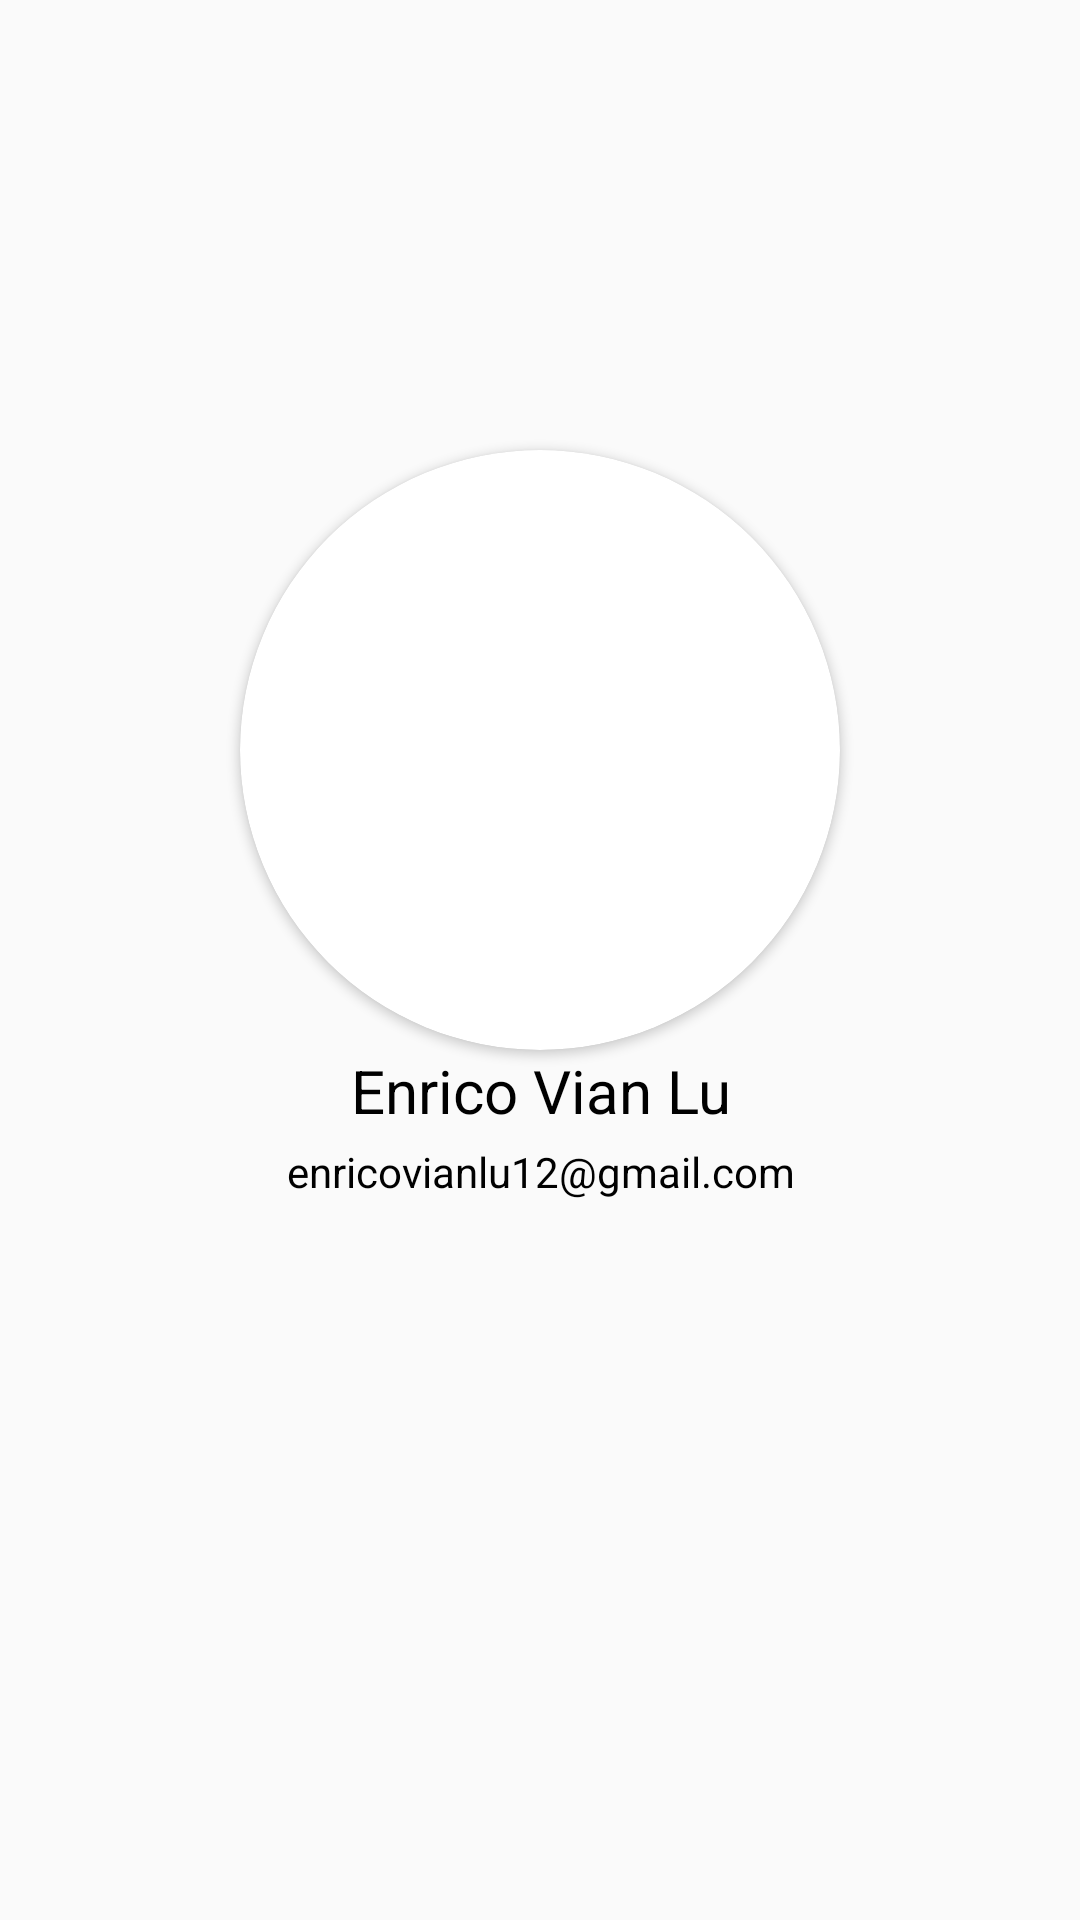

Layout XML and referenced resources for this Android screen:
<!-- AndroidManifest.xml: application theme Theme.Uas -->
<!-- res/layout/activity_privacy_data.xml -->
<?xml version="1.0" encoding="utf-8"?>
<ScrollView xmlns:android="http://schemas.android.com/apk/res/android"
    xmlns:app="http://schemas.android.com/apk/res-auto"
    xmlns:tools="http://schemas.android.com/tools"
    android:layout_width="match_parent"
    android:layout_height="match_parent"
    android:fillViewport="true"
    tools:context=".PrivacyDataActivity">

    <androidx.constraintlayout.widget.ConstraintLayout
        android:layout_width="match_parent"
        android:layout_height="wrap_content"
        app:layout_constraintTop_toTopOf="parent"
        app:layout_constraintStart_toStartOf="parent"
        app:layout_constraintEnd_toEndOf="parent"
        app:layout_constraintBottom_toBottomOf="parent"
        android:paddingBottom="16dp"
        android:background="@drawable/bg">

        <androidx.cardview.widget.CardView
            android:layout_width="200dp"
            android:layout_height="200dp"
            android:layout_marginTop="150dp"
            app:layout_constraintStart_toStartOf="parent"
            app:layout_constraintEnd_toEndOf="parent"
            app:layout_constraintTop_toTopOf="parent"
            app:layout_constraintBottom_toTopOf="@+id/userNama"
            app:cardCornerRadius="100dp">

            <ImageView
                android:id="@+id/profile_photo"
                android:layout_width="match_parent"
                android:layout_height="match_parent"
                android:scaleType="centerCrop"
                android:src="@drawable/profil"/>

        </androidx.cardview.widget.CardView>

        <TextView
            android:textColor="@color/black"
            android:layout_marginTop="24dp"
            android:id="@+id/userNama"
            android:layout_width="match_parent"
            android:layout_height="wrap_content"
            app:layout_constraintEnd_toEndOf="parent"
            app:layout_constraintStart_toStartOf="parent"
            app:layout_constraintTop_toBottomOf="@+id/cv_profile_photo"
            app:layout_constraintBottom_toTopOf="@+id/userEmail"
            android:text="Enrico Vian Lu"
            android:textAlignment="center"
            android:textSize="20sp"
            tools:ignore="UnknownId" />

        <TextView
            android:layout_width="match_parent"
            android:layout_height="wrap_content"
            android:textColor="@color/black"
            android:id="@+id/userEmail"
            app:layout_constraintTop_toBottomOf="@+id/userNama"
            app:layout_constraintStart_toStartOf="parent"
            app:layout_constraintEnd_toEndOf="parent"
            android:text="enricovianlu12@gmail.com"
            android:textAlignment="center"
            android:layout_marginTop="4dp"/>

    </androidx.constraintlayout.widget.ConstraintLayout>

</ScrollView>
<!-- resources referenced by this layout -->
<resources>
  <color name="black">#FF000000</color>
  <style name="Theme.Uas" parent="Base.Theme.Uas" />
  <style name="Base.Theme.Uas" parent="Theme.AppCompat.Light">
          
          
      </style>
</resources>
